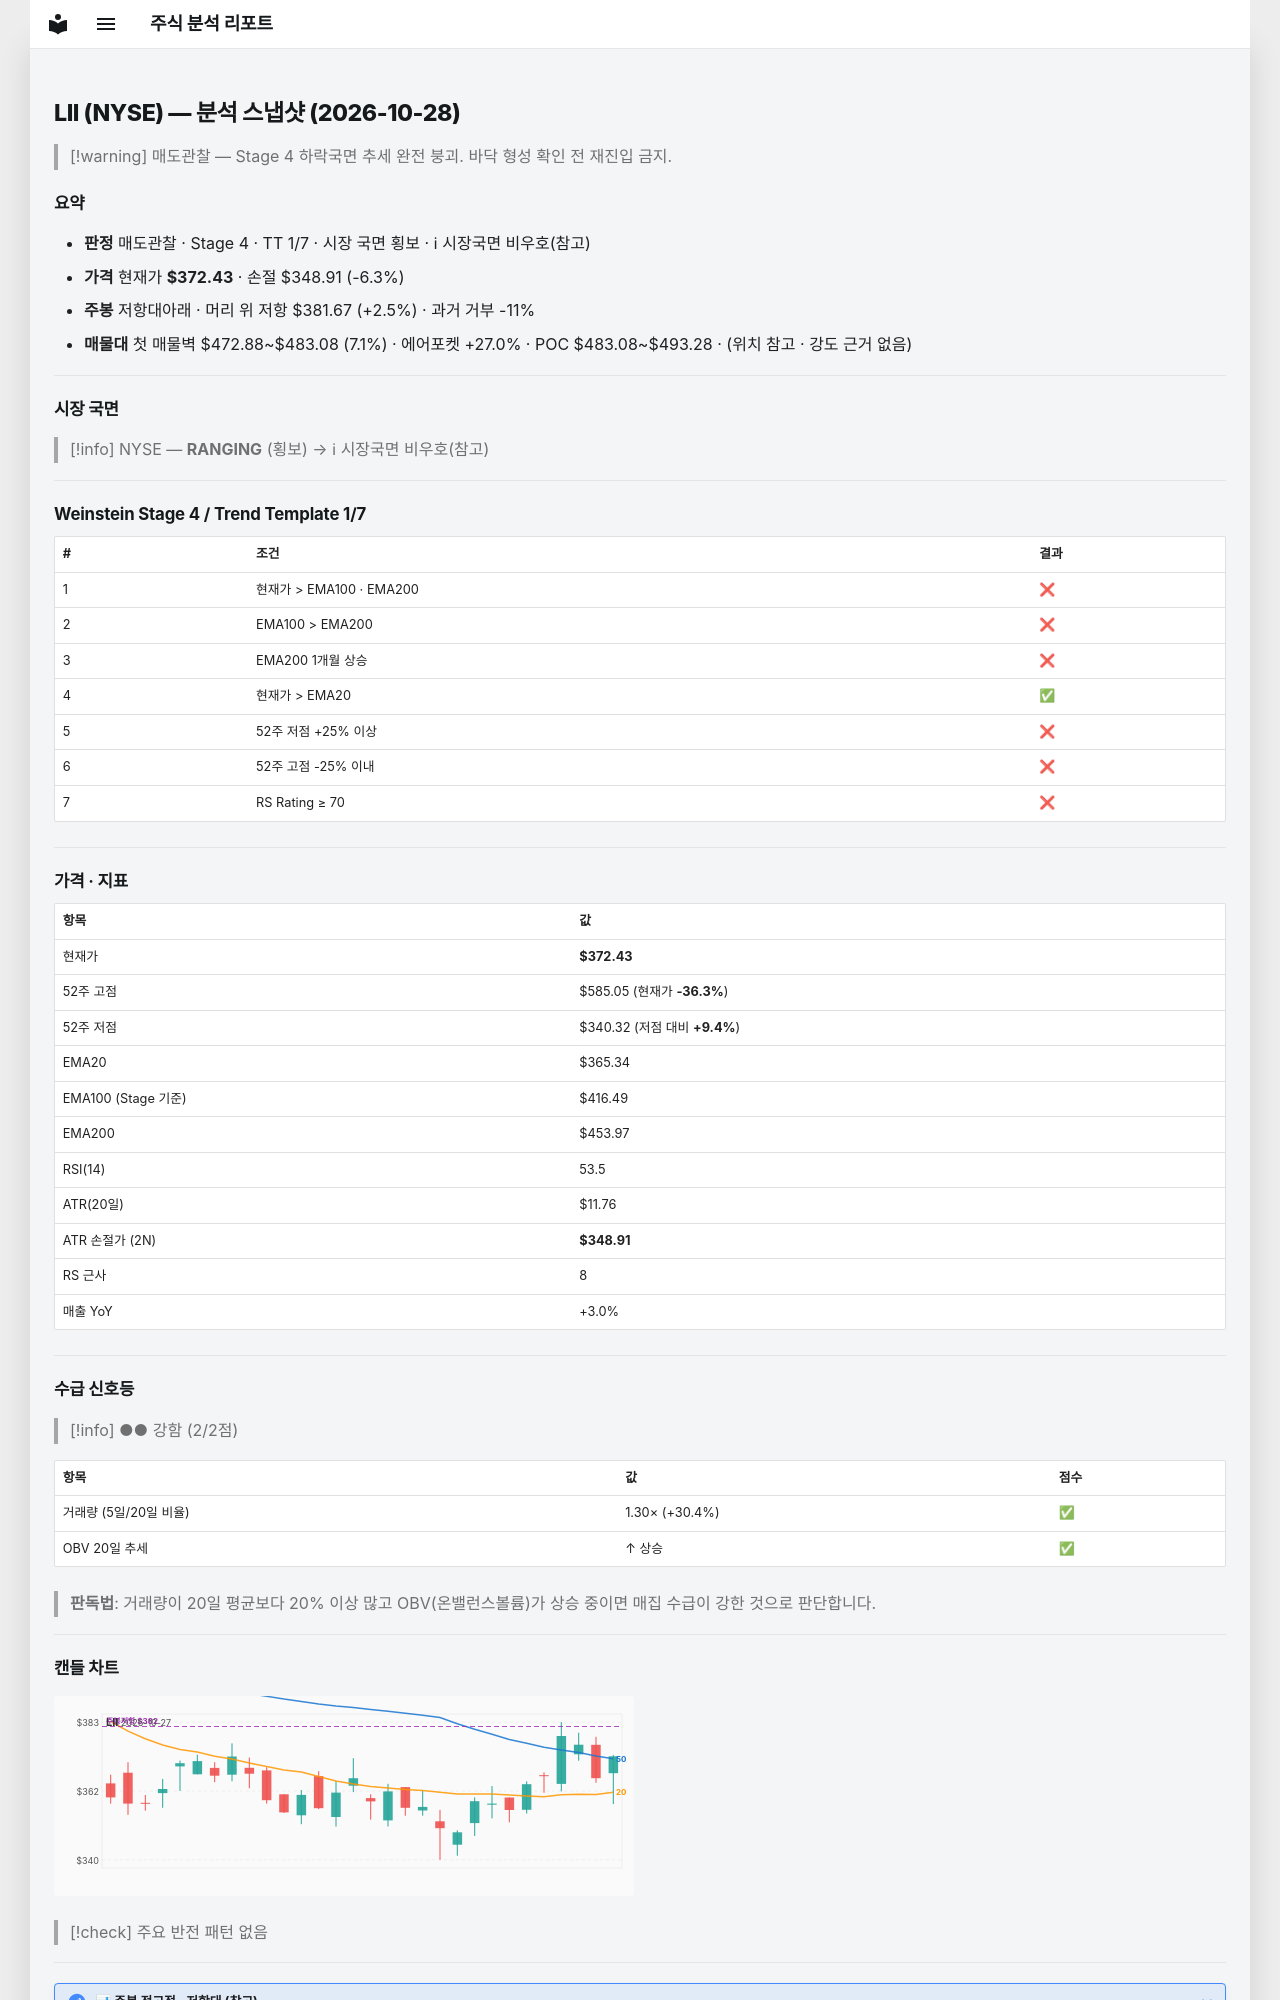

repository: soloandco/stock-reports · page: snapshots/LII-2026-10-28/index.html · generator: mkdocs

---
type: analysis-snapshot
title: LII 분석 스냅샷
ticker: LII
market: NYSE
created: 2026-10-28
updated: 2026-10-28
bar-date: 2026-10-27
verdict: 매도관찰
real-rr: 0.39
sma50-gap-pct: 1.9
weekly-position: 저항대아래
weekly-overhead-price: 381.67
weekly-overhead-pct: 2.5
stage: 4
trend-template-score: 1
tt-max: 7
ma-set: ema-20-100-200
price: 372.42999267578125
stop-price: 348.90785887824194
market-regime: RANGING
supply-demand-score: 2/2
supply-demand-label: 강함
status: tracking
tags:
  - stock-agent
  - watchlist
  - LII
  - analysis
related:
  - "[[analysis-template]]"
---

# LII (NYSE) — 분석 스냅샷 (2026-10-28)

> [!warning] 매도관찰 — Stage 4 하락국면
> 추세 완전 붕괴. 바닥 형성 확인 전 재진입 금지.

## 요약

- **판정** 매도관찰 · Stage 4 · TT 1/7 · 시장 국면 횡보 · ℹ 시장국면 비우호(참고)
- **가격** 현재가 **$372.43** · 손절 $348.91 (-6.3%)
- **주봉** 저항대아래 · 머리 위 저항 $381.67 (+2.5%) · 과거 거부 -11%
- **매물대** 첫 매물벽 $472.88~$483.08 (7.1%) · 에어포켓 +27.0% · POC $483.08~$493.28 · (위치 참고 · 강도 근거 없음)

---

## 시장 국면

> [!info] NYSE — **RANGING** (횡보) → ℹ 시장국면 비우호(참고)

---

## Weinstein Stage 4 / Trend Template 1/7

| # | 조건 | 결과 |
|---|------|------|
| 1 | 현재가 > EMA100 · EMA200 | ❌ |
| 2 | EMA100 > EMA200 | ❌ |
| 3 | EMA200 1개월 상승 | ❌ |
| 4 | 현재가 > EMA20 | ✅ |
| 5 | 52주 저점 +25% 이상 | ❌ |
| 6 | 52주 고점 -25% 이내 | ❌ |
| 7 | RS Rating ≥ 70 | ❌ |

---

## 가격 · 지표

| 항목 | 값 |
|------|---|
| 현재가 | **$372.43** |
| 52주 고점 | $585.05 (현재가 **-36.3%**) |
| 52주 저점 | $340.32 (저점 대비 **+9.4%**) |
| EMA20 | $365.34 |
| EMA100 (Stage 기준) | $416.49 |
| EMA200 | $453.97 |
| RSI(14) | 53.5 |
| ATR(20일) | $11.76 |
| ATR 손절가 (2N) | **$348.91** |
| RS 근사 | 8 |
| 매출 YoY | +3.0% |

---
## 수급 신호등

> [!info] ●● 강함 (2/2점)

| 항목 | 값 | 점수 |
|------|------|------|
| 거래량 (5일/20일 비율) | 1.30× (+30.4%) | ✅ |
| OBV 20일 추세 | ↑ 상승 | ✅ |

> **판독법**: 거래량이 20일 평균보다 20% 이상 많고 OBV(온밸런스볼륨)가 상승 중이면 매집 수급이 강한 것으로 판단합니다.

---
